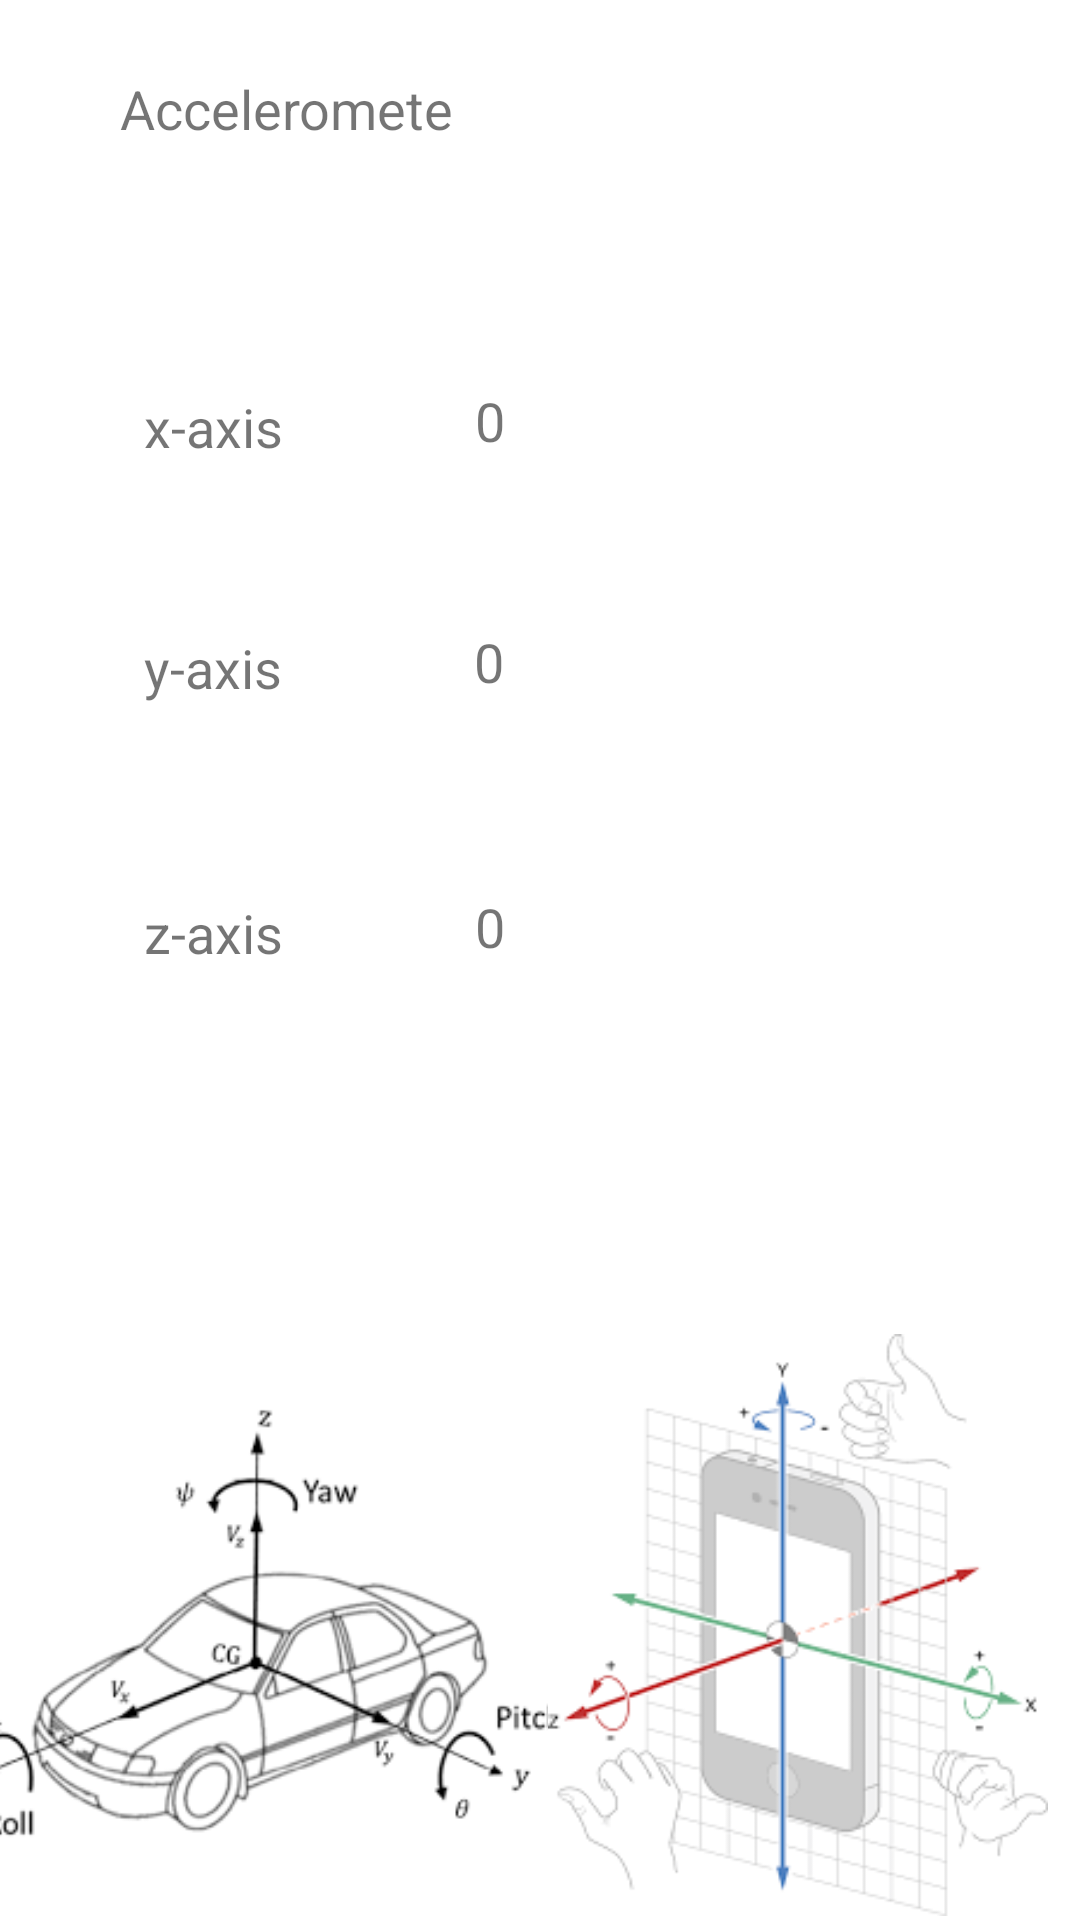

Produce the Android XML layout that renders to this screen, including the resource entries it uses.
<!-- AndroidManifest.xml: application theme Theme.StreetBumps -->
<!-- res/layout/activity_sensors.xml -->
<?xml version="1.0" encoding="utf-8"?>
<androidx.constraintlayout.widget.ConstraintLayout xmlns:android="http://schemas.android.com/apk/res/android"
    xmlns:app="http://schemas.android.com/apk/res-auto"
    xmlns:tools="http://schemas.android.com/tools"
    android:id="@+id/container"
    android:layout_width="match_parent"
    android:layout_height="match_parent"

    android:foregroundTint="#332F2F"
    tools:context=".SensorsActivity">

    <TextView
        android:id="@+id/textView"
        android:layout_width="139dp"
        android:layout_height="38dp"
        android:layout_marginStart="40dp"
        android:layout_marginTop="24dp"
        android:foregroundTint="#332F2F"
        android:text="Acceleromete"
        android:textSize="18sp"
        app:layout_constraintStart_toStartOf="parent"
        app:layout_constraintTop_toTopOf="parent" />

    <androidx.constraintlayout.widget.Guideline
        android:id="@+id/guideline2"
        android:layout_width="wrap_content"
        android:layout_height="wrap_content"
        android:orientation="horizontal"
        app:layout_constraintGuide_begin="96dp" />

    <TextView
        android:id="@+id/textView2"
        android:layout_width="wrap_content"
        android:layout_height="wrap_content"
        android:layout_marginStart="48dp"
        android:layout_marginTop="68dp"
        android:foregroundTint="#332F2F"
        android:text="x-axis"
        android:textSize="18sp"

        app:layout_constraintStart_toStartOf="parent"
        app:layout_constraintTop_toBottomOf="@+id/textView" />

    <TextView
        android:id="@+id/textView3"
        android:layout_width="wrap_content"
        android:layout_height="wrap_content"
        android:layout_marginStart="48dp"
        android:layout_marginTop="56dp"
        android:foregroundTint="#332F2F"
        android:text="y-axis"
        android:textSize="18sp"

        app:layout_constraintStart_toStartOf="parent"
        app:layout_constraintTop_toBottomOf="@+id/textView2" />

    <TextView
        android:id="@+id/textView4"
        android:layout_width="wrap_content"
        android:layout_height="wrap_content"
        android:layout_marginStart="48dp"
        android:layout_marginTop="64dp"
        android:foregroundTint="#332F2F"
        android:text="z-axis"
        android:textSize="18sp"

        app:layout_constraintStart_toStartOf="parent"
        app:layout_constraintTop_toBottomOf="@+id/textView3" />

    <TextView
        android:id="@+id/textView5"
        android:layout_width="wrap_content"
        android:layout_height="wrap_content"
        android:layout_marginStart="64dp"
        android:layout_marginTop="128dp"
        android:foregroundTint="#332F2F"
        android:text="0"
        android:textSize="18sp"

        app:layout_constraintStart_toEndOf="@+id/textView2"
        app:layout_constraintTop_toTopOf="parent" />

    <TextView
        android:id="@+id/textView6"
        android:layout_width="wrap_content"
        android:layout_height="wrap_content"
        android:layout_marginStart="64dp"
        android:layout_marginTop="56dp"
        android:foregroundTint="#332F2F"
        android:text="0"
        android:textSize="18sp"

        app:layout_constraintStart_toEndOf="@+id/textView3"
        app:layout_constraintTop_toBottomOf="@+id/textView5" />

    <TextView
        android:id="@+id/textView7"
        android:layout_width="wrap_content"
        android:layout_height="wrap_content"
        android:layout_marginStart="64dp"
        android:layout_marginTop="64dp"
        android:foregroundTint="#332F2F"
        android:text="0"
        android:textSize="18sp"

        app:layout_constraintStart_toEndOf="@+id/textView4"
        app:layout_constraintTop_toBottomOf="@+id/textView6" />

    <ImageView
        android:id="@+id/imageView"
        android:layout_width="205dp"
        android:layout_height="196dp"
        app:layout_constraintBottom_toBottomOf="parent"
        app:layout_constraintEnd_toStartOf="@+id/imageView3"
        app:layout_constraintHorizontal_bias="0.615"
        app:layout_constraintStart_toStartOf="parent"
        app:layout_constraintTop_toBottomOf="@+id/textView4"
        app:layout_constraintVertical_bias="1.0"
        app:srcCompat="@drawable/car" />

    <ImageView
        android:id="@+id/imageView3"
        android:layout_width="172dp"
        android:layout_height="194dp"
        android:layout_marginEnd="8dp"
        app:layout_constraintBottom_toBottomOf="parent"
        app:layout_constraintEnd_toEndOf="parent"
        app:layout_constraintTop_toBottomOf="@+id/textView7"
        app:layout_constraintVertical_bias="0.988"
        app:srcCompat="@drawable/phone" />

</androidx.constraintlayout.widget.ConstraintLayout>
<!-- resources referenced by this layout -->
<resources>
  <!-- drawable car: png bitmap (drawable, 7918 bytes) -->
  <!-- drawable phone: png bitmap (drawable, 6722 bytes) -->
  <style name="Theme.StreetBumps" parent="Theme.MaterialComponents.DayNight.DarkActionBar">
          
          <item name="colorPrimary">@color/purple_500</item>
          <item name="colorPrimaryVariant">@color/purple_700</item>
          <item name="colorOnPrimary">@color/white</item>
          
          <item name="colorSecondary">@color/teal_200</item>
          <item name="colorSecondaryVariant">@color/teal_700</item>
          <item name="colorOnSecondary">@color/black</item>
          
          <item name="android:statusBarColor" tools:targetApi="l">?attr/colorPrimaryVariant</item>
          
      </style>
  <!-- not gathered from this repository: default colours our renderer supplied (Android Studio template values) -->
  <color name="purple_500">#FF6200EE</color>
  <color name="purple_700">#FF3700B3</color>
  <color name="teal_200">#FF03DAC5</color>
  <color name="teal_700">#FF018786</color>
  <color name="black">#FF000000</color>
  <color name="white">#FFFFFFFF</color>
</resources>
